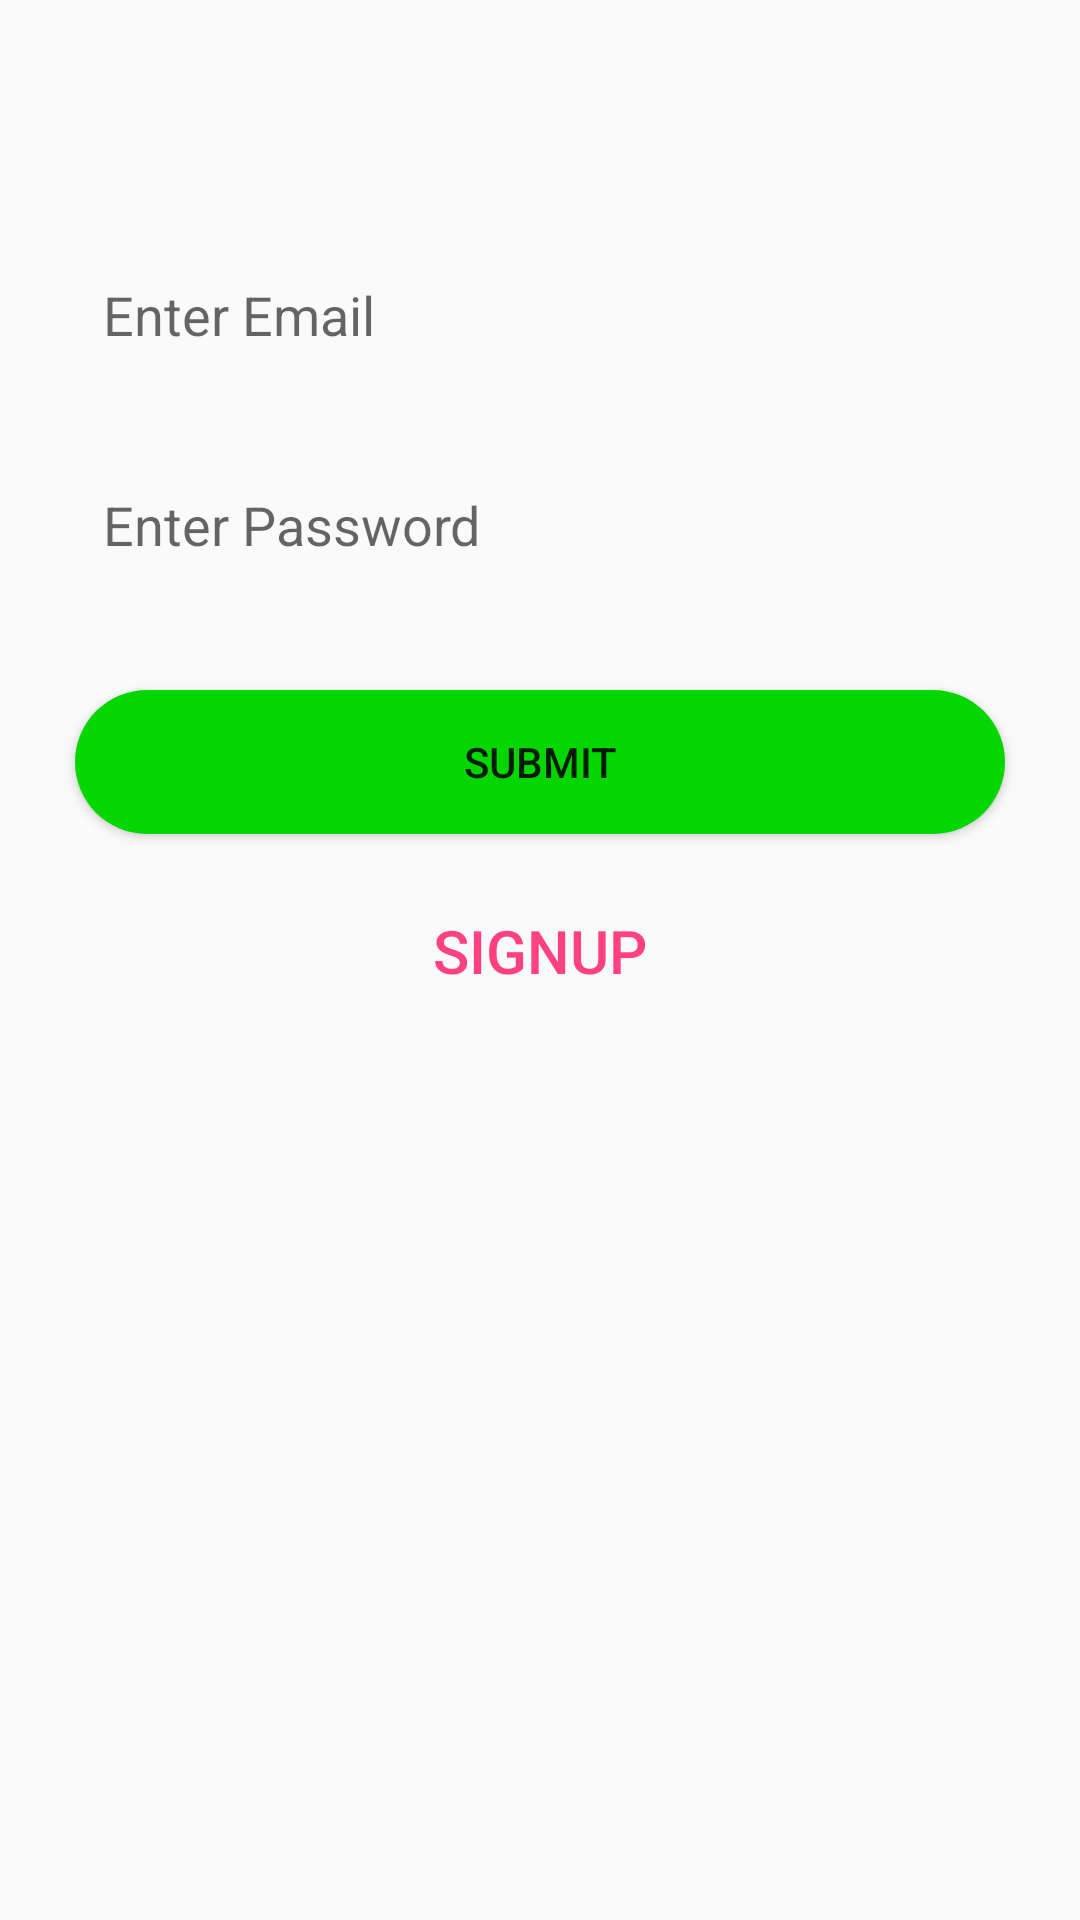

The Android layout XML behind this screen, and the referenced resources:
<!-- AndroidManifest.xml: application theme AppTheme -->
<!-- res/layout/activity_main.xml -->
<?xml version="1.0" encoding="utf-8"?>
<LinearLayout xmlns:android="http://schemas.android.com/apk/res/android"
    xmlns:app="http://schemas.android.com/apk/res-auto"
    xmlns:tools="http://schemas.android.com/tools"
    android:layout_width="match_parent"
    android:layout_height="match_parent"
    tools:context="com.gadhvi.extcpl.MainActivity"
    android:layout_gravity="center"
    android:orientation="vertical">
<EditText
    android:id="@+id/email_p"
    android:layout_width="match_parent"
    android:layout_height="50dp"
    android:background="@drawable/shape1"
    android:layout_marginTop="80dp"
    android:layout_marginRight="30dp"
    android:layout_marginLeft="30dp"
    android:hint=" Enter Email"
    />
    <EditText
        android:id="@+id/password_p"
        android:layout_width="match_parent"
        android:layout_height="50dp"
        android:background="@drawable/shape1"
        android:layout_marginTop="20dp"
        android:layout_marginRight="30dp"
        android:layout_marginLeft="30dp"
        android:hint=" Enter Password"
        />
    <Button
        android:id="@+id/sub_p"
        android:layout_width="match_parent"
        android:layout_height="wrap_content"
        android:background="@drawable/shape2"
        android:layout_marginTop="30dp"
        android:layout_marginLeft="25dp"
        android:layout_marginRight="25dp"
        android:text="Submit"/>
    <TextView
        android:id="@+id/signup"
        android:layout_width="wrap_content"
        android:layout_height="wrap_content"
        android:layout_gravity="center"
        android:text="SignUp"
        android:textSize="20dp"
        android:layout_marginTop="15dp"
        style="@style/Widget.AppCompat.Button.Borderless.Colored"/>
</LinearLayout>
<!-- resources referenced by this layout -->
<resources>
  <!-- drawable shape2 (drawable) -->
  <?xml version="1.0" encoding="utf-8"?>
  <shape
      xmlns:android="http://schemas.android.com/apk/res/android">
  <corners
      android:radius="50dp"/>
      <solid
          android:color="#04d600"/>
  </shape>
  <style name="AppTheme" parent="Theme.AppCompat.Light.DarkActionBar">
          
          <item name="colorPrimary">@color/colorPrimary</item>
          <item name="colorPrimaryDark">@color/colorPrimaryDark</item>
          <item name="colorAccent">@color/colorAccent</item>
      </style>
  <color name="colorPrimary">#d2cfd6</color>
  <color name="colorPrimaryDark">#b8b4bf</color>
  <color name="colorAccent">#FF4081</color>
</resources>
